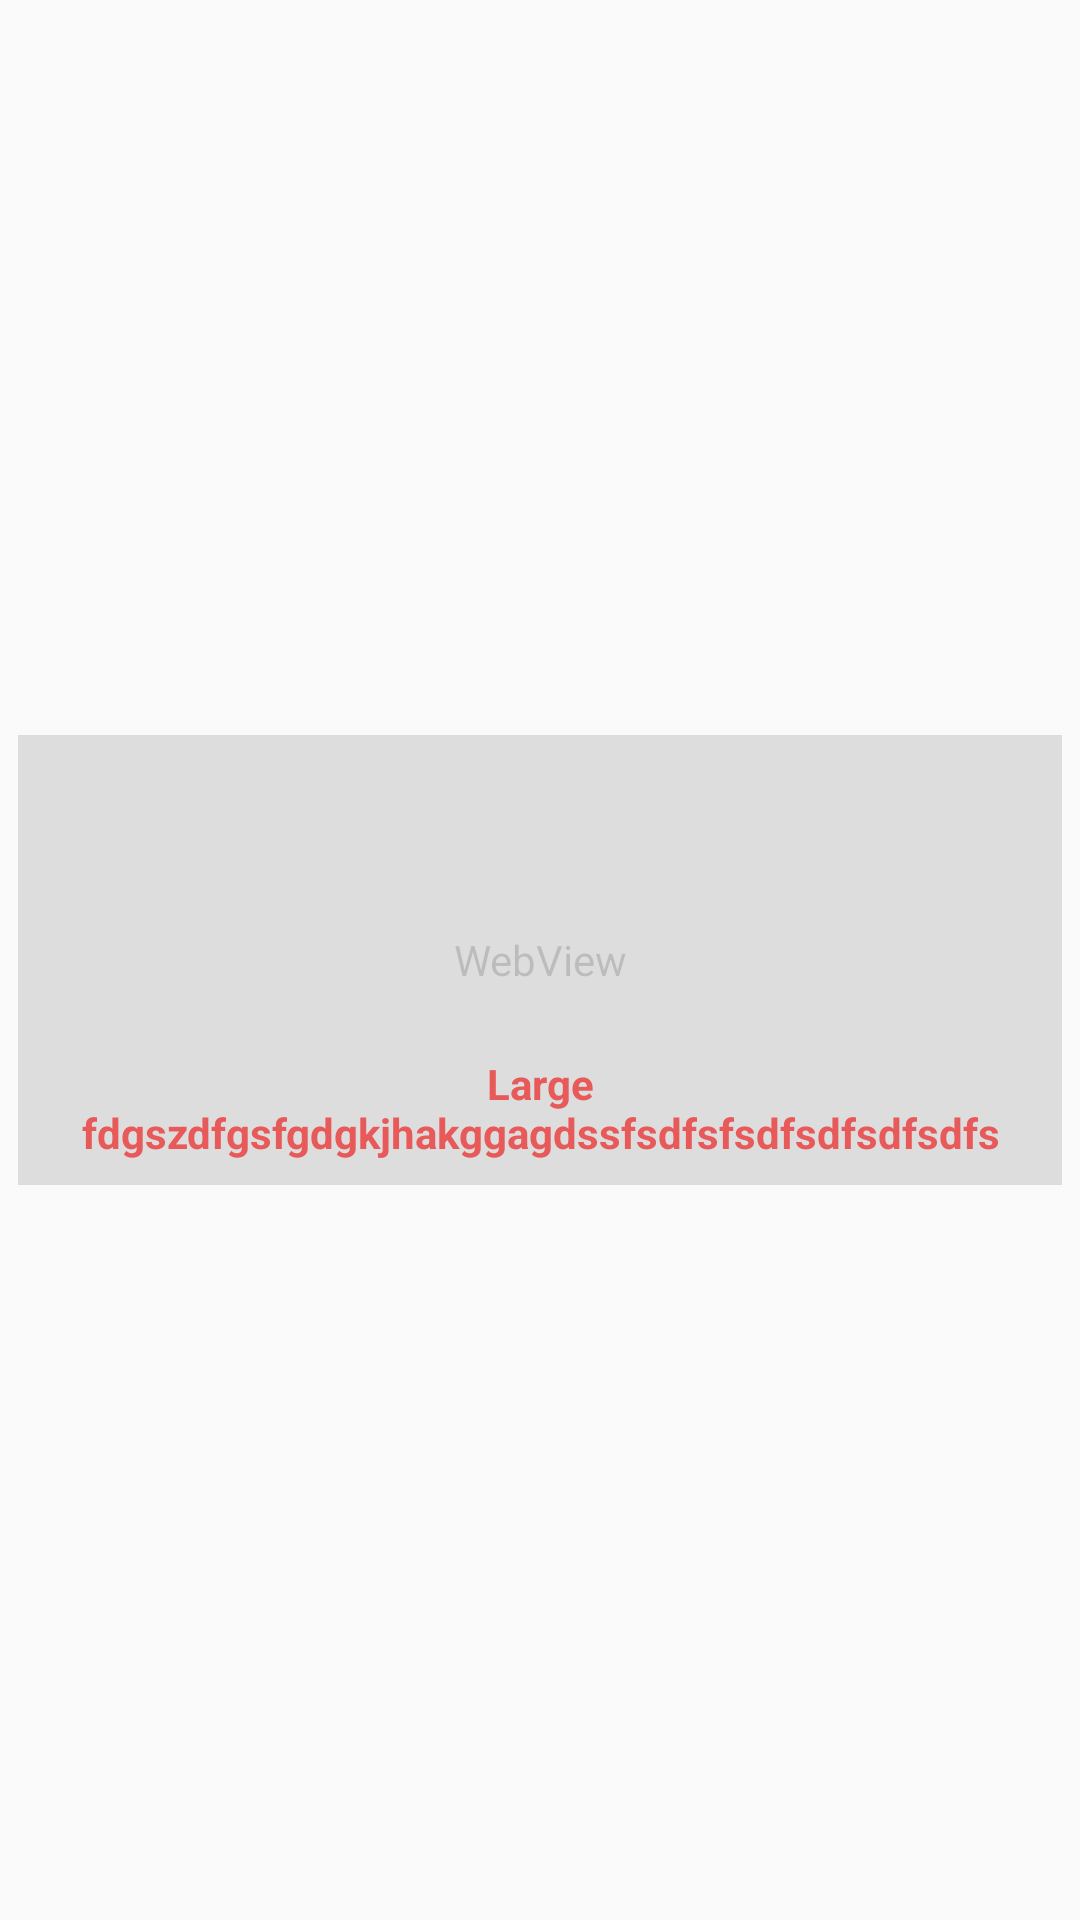

Here is an Android app screen rendered from its layout file. Give the layout XML and the strings, colors and styles it references.
<!-- AndroidManifest.xml: application theme AppTheme -->
<!-- res/layout/model_videos.xml -->
<?xml version="1.0" encoding="utf-8"?>
<LinearLayout xmlns:android="http://schemas.android.com/apk/res/android"
    xmlns:app="http://schemas.android.com/apk/res-auto"
    android:orientation="vertical"
    android:layout_width="fill_parent"
    android:layout_height="fill_parent"
    android:weightSum="1"
    android:gravity="left|center"
    android:background="@drawable/textboxxml">

    <LinearLayout
        android:orientation="horizontal"
        android:layout_width="fill_parent"
        android:layout_height="wrap_content"
        android:gravity="right"
        android:padding="3dp">

        <LinearLayout
            android:orientation="horizontal"
            android:layout_width="match_parent"
            android:layout_height="wrap_content"
            android:layout_weight="1"
            android:padding="3dp">

            <RelativeLayout
                android:layout_width="match_parent"
                android:layout_weight="1"
                android:layout_height="150dp">

                <WebView
                    android:layout_width="match_parent"
                    android:layout_height="match_parent"
                    android:id="@+id/web" />

                <TextView
                    android:layout_width="wrap_content"
                    android:textAppearance="?android:attr/textAppearanceSmall"
                    android:id="@+id/txtgoals"
                    android:textColor="#91c66b"
                    android:gravity="center_vertical|center|right"
                    android:layout_gravity="right"
                    android:textStyle="bold"
                    android:layout_height="wrap_content"
                    android:layout_weight="1" />

                <TextView
                    android:layout_width="fill_parent"
                    android:layout_height="match_parent"
                    android:textAppearance="@style/TextAppearance.AppCompat"
                    android:text="Large fdgszdfgsfgdgkjhakggagdssfsdfsfsdfsdfsdfsdfs"
                    android:id="@+id/txtname"
                    android:gravity="bottom|left|center"
                    android:typeface="normal"
                    android:layout_weight="1"
                    android:textColor="#E85959"
                    android:textStyle="normal|bold"
                    android:textAlignment="center"
                    android:background="#bcFFFFFF"
                    android:padding="8dp" />

                <ImageView
                    android:layout_width="wrap_content"
                    android:layout_height="wrap_content"
                    android:layout_weight="1" />

                <TextView
                    android:id="@+id/txt_play"
                    android:background="@drawable/vidi"
                    android:layout_centerVertical="true"
                    android:layout_centerHorizontal="true"
                    android:layout_width="80dp"
                    android:layout_height="80dp" />

            </RelativeLayout>

        </LinearLayout>

    </LinearLayout>

</LinearLayout>
<!-- resources referenced by this layout -->
<resources>
  <!-- drawable textboxxml (drawable) -->
  <?xml version="1.0" encoding="utf-8"?>
  <shape xmlns:android="http://schemas.android.com/apk/res/android" android:shape="rectangle" >
      <corners
          android:radius="0dp"
          />
      <gradient
          android:angle="45"
  
          android:centerColor="#00000000"
          android:startColor="#00000000"
          android:endColor="#00000000"
          android:type="linear"
          />
      <padding
          android:left="0dp"
          android:top="0dp"
          android:right="0dp"
          android:bottom="0dp"
          />
  
      <stroke
          android:width="0dp"
          android:color="#b5d2ef"
          />
  </shape>
  <style name="AppTheme" parent="Theme.AppCompat.Light.NoActionBar">
          
          <item name="colorPrimary">#ec8e2e</item>
          <item name="colorPrimaryDark">#f19b36</item>
          <item name="colorAccent">#949ed6</item>
      </style>
</resources>
